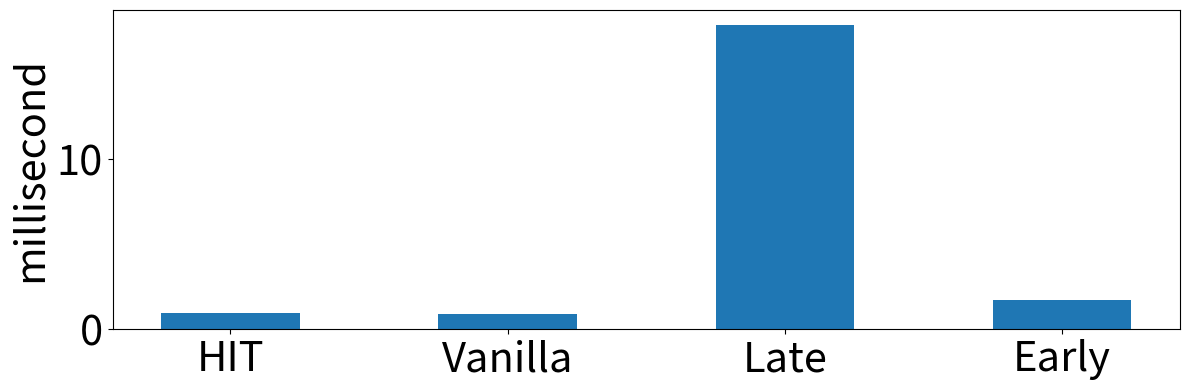

Here is the Python script that generated this plot: (Note: this script raises an exception after producing the figure.)


import matplotlib.pyplot as plt

# 设置matplotlib使用TrueType字体
plt.rcParams['pdf.fonttype'] = 42  # 这对于PDF输出很重要
plt.rcParams['ps.fonttype'] = 42   # 这对于PostScript输出很重要

plt.rcParams['xtick.labelsize'] = 30
plt.rcParams['ytick.labelsize'] = 30
plt.rcParams['axes.labelsize'] = 30

fig, axs = plt.subplots(1, 1, figsize=(12, 4))

names = ['HIT', 'Vanilla', 'Late', 'Early']
data = {
    'HIT-AverageResponseTime': [0.9643],
    'Vanilla Two-tower-AverageResponseTime': [0.926],
    'Late Interaction-AverageResponseTime': [17.86],
    'Early Interaction-AverageResponseTime': [1.747]
}


values = [val[0] for val in data.values()]

# 设置柱子之间的间距
spacing = 0.1

# 计算调整后的x轴位置
x_positions = [i + spacing * i for i in range(len(names))]

axs.bar(names, values, width=0.5)
axs.set_ylabel('millisecond')
# axs.set_title('QPS=35000 Average Response Time')
axs.set_xticks(range(len(names)))
axs.set_xticklabels(names)



# 调整子图布局
plt.tight_layout()

plt.savefig('../figure/efficiency-1.eps', dpi=300)  # eps文件，用于LaTeX
plt.savefig('../figure/efficiency-1.svg', dpi=300)  # svg文件，可伸缩矢量图形 (Scalable Vector Graphics)
plt.savefig("../figure/efficiency-1.pdf",format="pdf")
plt.show()
